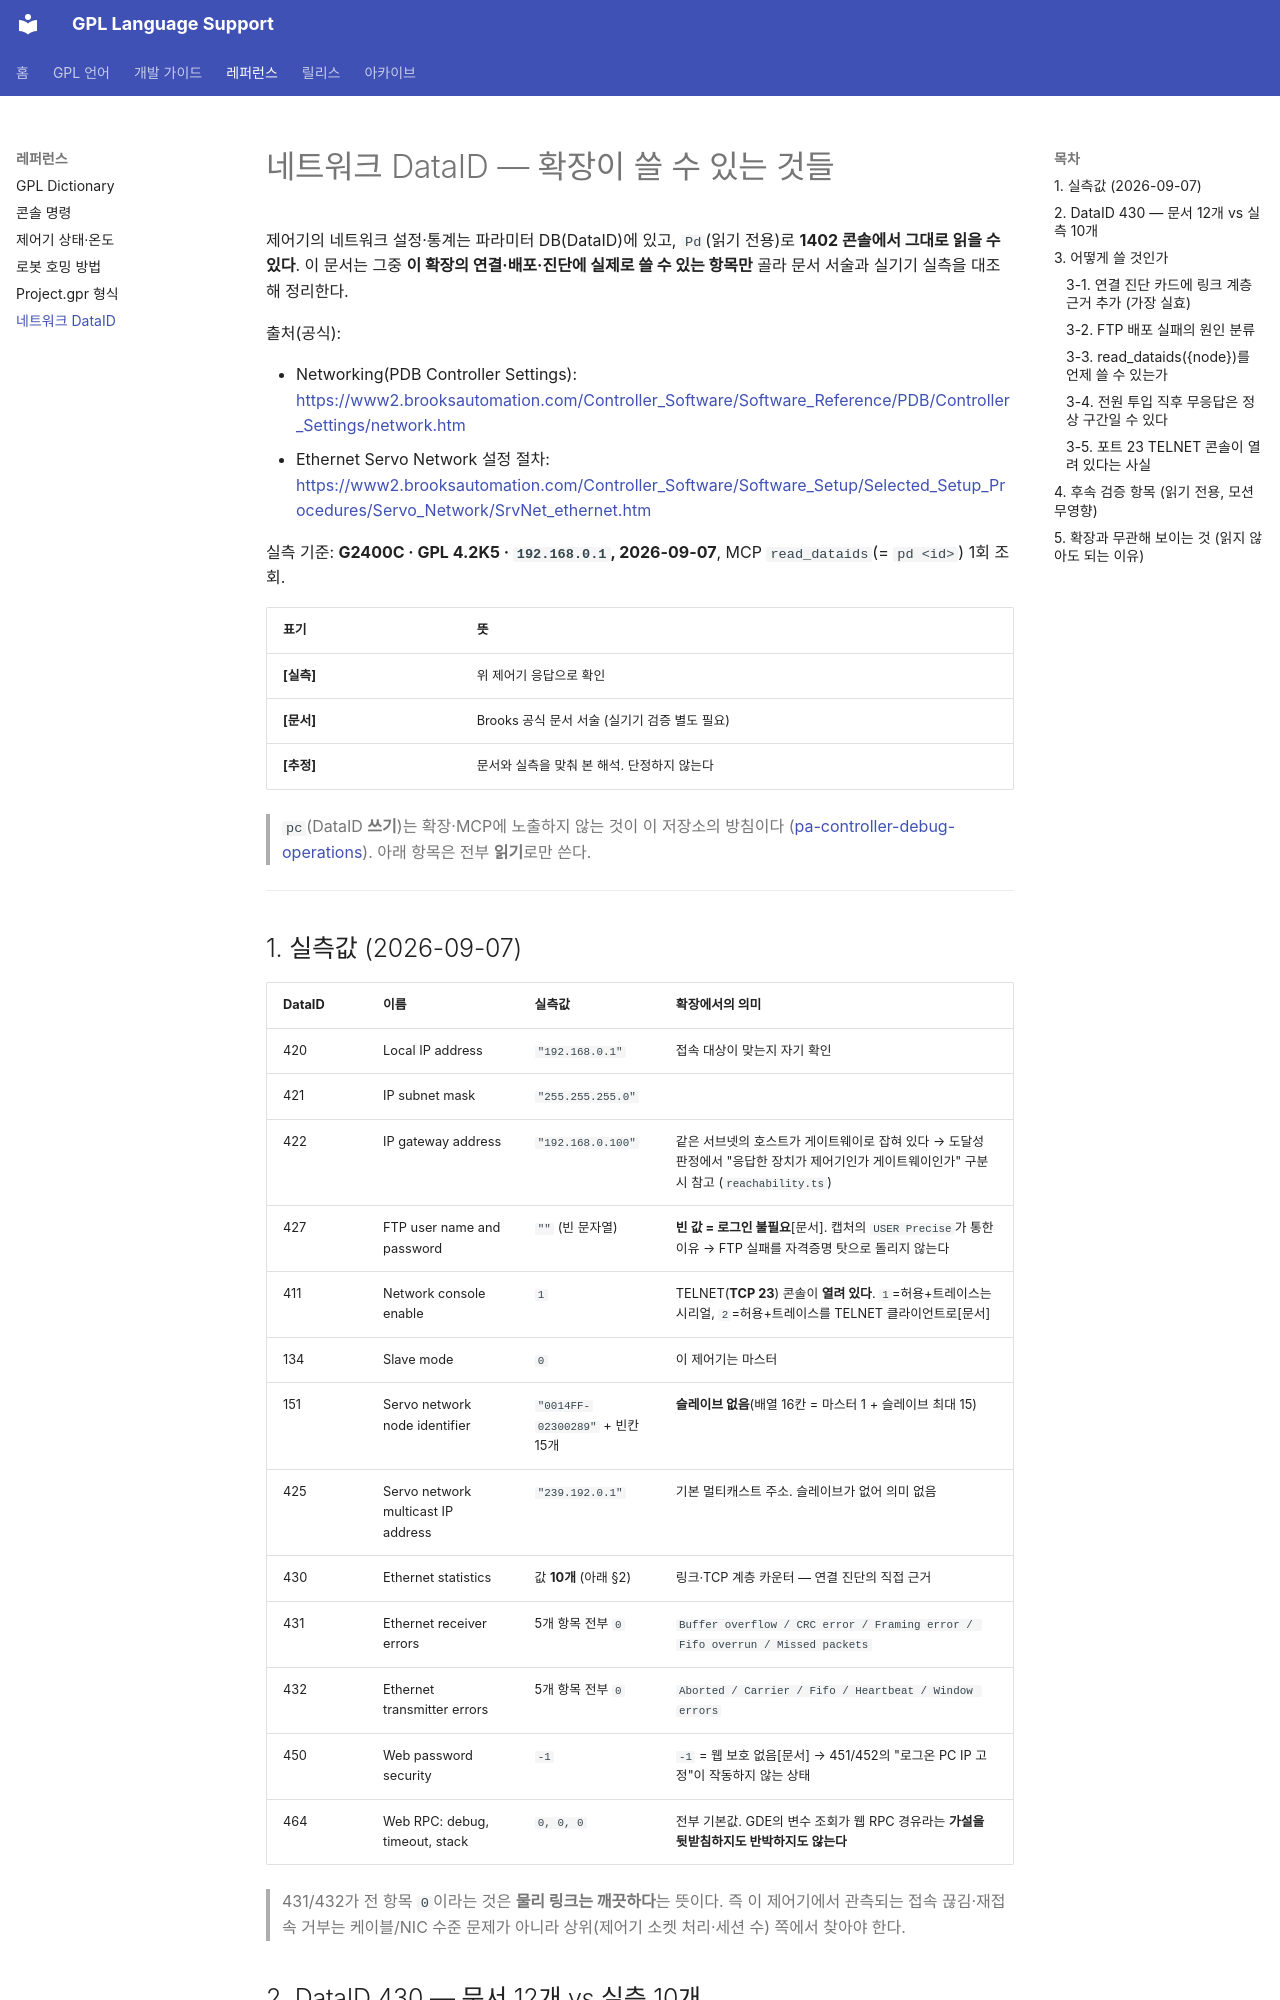

repository: nir414/GPL_language · page: reference/network-dataids/index.html · generator: mkdocs

# 네트워크 DataID — 확장이 쓸 수 있는 것들

제어기의 네트워크 설정·통계는 파라미터 DB(DataID)에 있고, `Pd`(읽기 전용)로 **1402 콘솔에서 그대로
읽을 수 있다**. 이 문서는 그중 **이 확장의 연결·배포·진단에 실제로 쓸 수 있는 항목만** 골라
문서 서술과 실기기 실측을 대조해 정리한다.

출처(공식):

- Networking(PDB Controller Settings): <https://www2.brooksautomation.com/Controller_Software/Software_Reference/PDB/Controller_Settings/network.htm>
- Ethernet Servo Network 설정 절차: <https://www2.brooksautomation.com/Controller_Software/Software_Setup/Selected_Setup_Procedures/Servo_Network/SrvNet_ethernet.htm>

실측 기준: **G2400C · GPL 4.2K5 · `192.168.0.1`, 2026-09-07**, MCP `read_dataids`(= `pd <id>`) 1회 조회.

| 표기 | 뜻 |
| --- | --- |
| **[실측]** | 위 제어기 응답으로 확인 |
| **[문서]** | Brooks 공식 문서 서술 (실기기 검증 별도 필요) |
| **[추정]** | 문서와 실측을 맞춰 본 해석. 단정하지 않는다 |

> `pc`(DataID **쓰기**)는 확장·MCP에 노출하지 않는 것이 이 저장소의 방침이다
> ([pa-controller-debug-operations](../development/pa-controller-debug-operations.md)). 아래 항목은 전부 **읽기**로만 쓴다.

---

## 1. 실측값 (2026-09-07)

| DataID | 이름 | 실측값 | 확장에서의 의미 |
| --- | --- | --- | --- |
| 420 | Local IP address | `"192.168.0.1"` | 접속 대상이 맞는지 자기 확인 |
| 421 | IP subnet mask | `"255.255.255.0"` | |
| 422 | IP gateway address | `"192.168.0.100"` | 같은 서브넷의 호스트가 게이트웨이로 잡혀 있다 → 도달성 판정에서 "응답한 장치가 제어기인가 게이트웨이인가" 구분 시 참고 (`reachability.ts`) |
| 427 | FTP user name and password | `""` (빈 문자열) | **빈 값 = 로그인 불필요**[문서]. 캡처의 `USER Precise`가 통한 이유 → FTP 실패를 자격증명 탓으로 돌리지 않는다 |
| 411 | Network console enable | `1` | TELNET(**TCP 23**) 콘솔이 **열려 있다**. `1`=허용+트레이스는 시리얼, `2`=허용+트레이스를 TELNET 클라이언트로[문서] |
| 134 | Slave mode | `0` | 이 제어기는 마스터 |
| 151 | Servo network node identifier | `"0014FF-02300289"` + 빈칸 15개 | **슬레이브 없음**(배열 16칸 = 마스터 1 + 슬레이브 최대 15) |
| 425 | Servo network multicast IP address | `"239.192.0.1"` | 기본 멀티캐스트 주소. 슬레이브가 없어 의미 없음 |
| 430 | Ethernet statistics | 값 **10개** (아래 §2) | 링크·TCP 계층 카운터 — 연결 진단의 직접 근거 |
| 431 | Ethernet receiver errors | 5개 항목 전부 `0` | `Buffer overflow / CRC error / Framing error / Fifo overrun / Missed packets` |
| 432 | Ethernet transmitter errors | 5개 항목 전부 `0` | `Aborted / Carrier / Fifo / Heartbeat / Window errors` |
| 450 | Web password security | `-1` | `-1` = 웹 보호 없음[문서] → 451/452의 "로그온 PC IP 고정"이 작동하지 않는 상태 |
| 464 | Web RPC: debug, timeout, stack | `0, 0, 0` | 전부 기본값. GDE의 변수 조회가 웹 RPC 경유라는 **가설을 뒷받침하지도 반박하지도 않는다** |

> 431/432가 전 항목 `0`이라는 것은 **물리 링크는 깨끗하다**는 뜻이다. 즉 이 제어기에서 관측되는
> 접속 끊김·재접속 거부는 케이블/NIC 수준 문제가 아니라 상위(제어기 소켓 처리·세션 수) 쪽에서
> 찾아야 한다.
